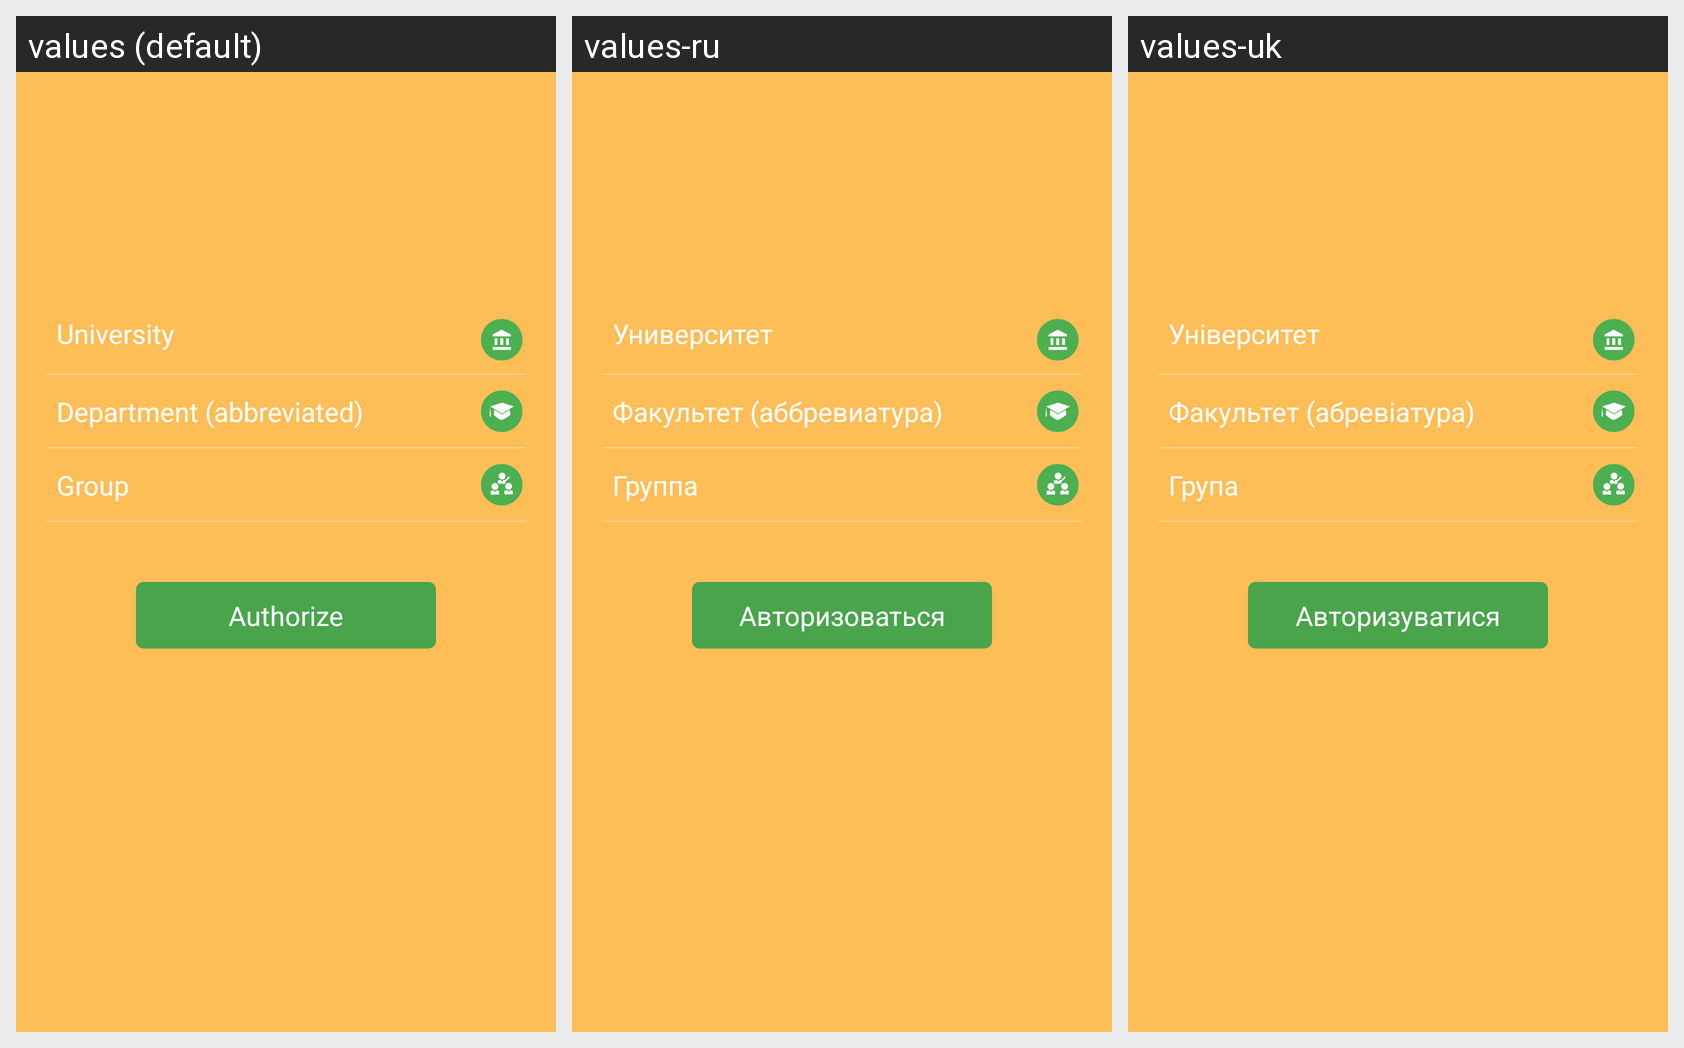

Strings drawn on this Android screen and how each of the app's shown locales translates them:
Android screen res/layout/create_account_layout.xml rendered under 3 locales, left to right: values (default), values-ru, values-uk. Device: Nexus 5 (rendered at 1080×1920; each locale shown at half size, 540×960, under a caption strip naming it); theme AppTheme.
Strings drawn on this screen, with the default value and each locale's value (text and hints the layout hard-codes, and strings that could not be matched under every locale, appear in the picture but are not listed):

university
  values: University
  values-ru: Университет
  values-uk: Університет

faculty
  values: Department (abbreviated)
  values-ru: Факультет (аббревиатура)
  values-uk: Факультет (абревіатура)

group
  values: Group
  values-ru: Группа
  values-uk: Група

authorize
  values: Authorize
  values-ru: Авторизоваться
  values-uk: Авторизуватися
